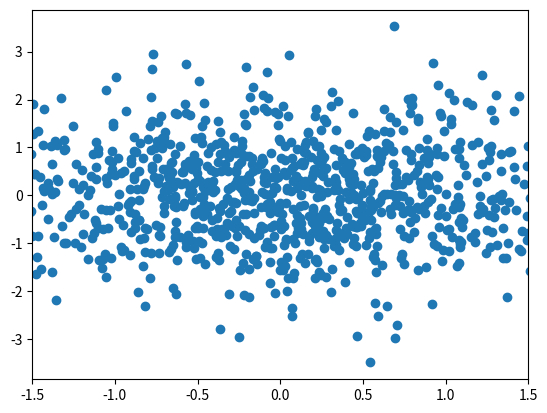

Python code for this plot:
import numpy as np
import matplotlib.pyplot as plt

n = 1024
X = np.random.normal(0, 1, n)
Y = np.random.normal(0, 1, n)
#T = np.arctan2(Y, X)

#plt.axes([0.025, 0.025, 0.95, 0.95])
#plt.scatter(X, Y, s=75, c=T, alpha=.5)
plt.scatter(X, Y)

plt.xlim(-1.5, 1.5)
#plt.xticks(())
#plt.ylim(-1.5, 1.5)
#plt.yticks(())

plt.show()
